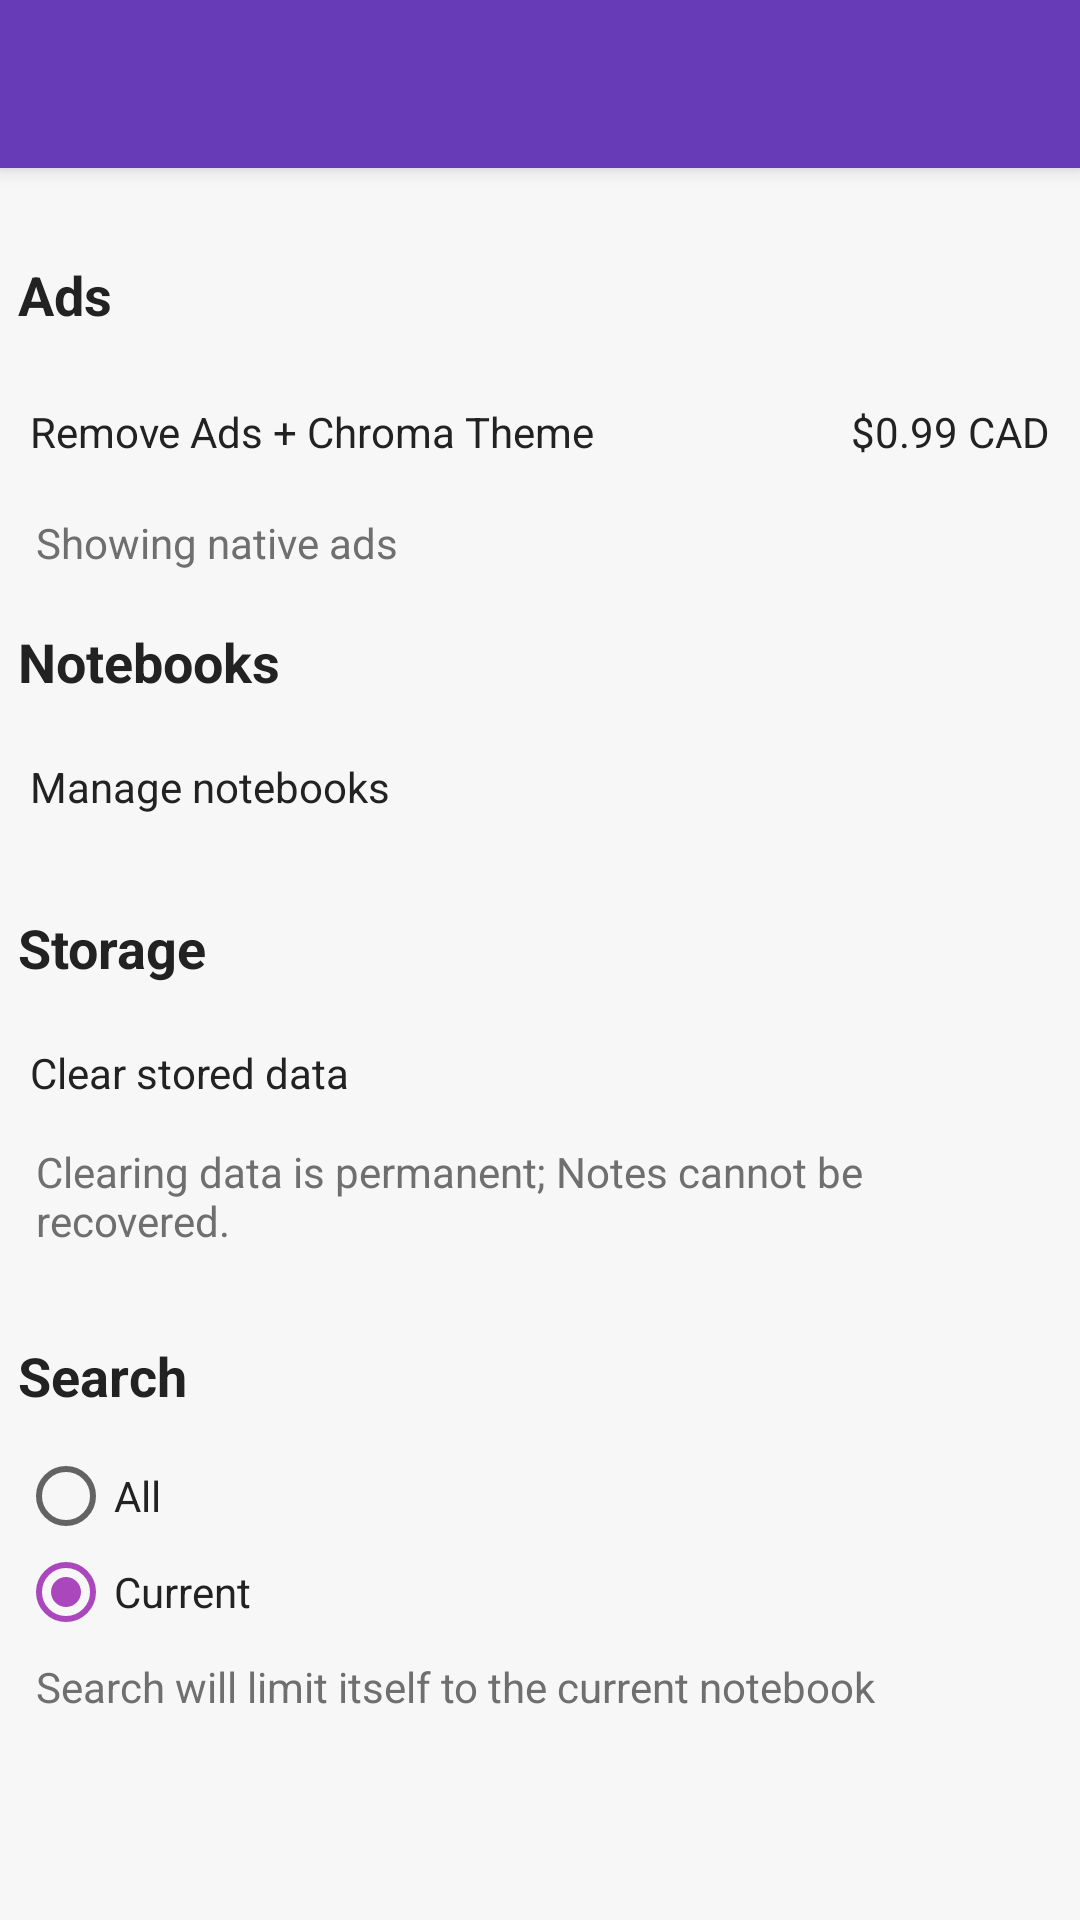

Reconstruct the res/layout file that produces this screen, plus the resources it refers to.
<!-- AndroidManifest.xml: application theme Notepad.Light.DarkActionBar -->
<!-- res/layout/activity_settings.xml -->
<?xml version="1.0" encoding="utf-8"?>
<android.support.design.widget.CoordinatorLayout
    xmlns:android="http://schemas.android.com/apk/res/android"
    xmlns:app="http://schemas.android.com/apk/res-auto"
    android:layout_width="match_parent"
    android:layout_height="match_parent"
    android:background="?attr/background_app" >

    <ScrollView
        android:layout_width="match_parent"
        android:layout_height="match_parent"
        android:layout_marginTop="80dp"
        app:layout_behavior="@string/appbar_scrolling_view_behavior" >

        <LinearLayout
            android:layout_width="match_parent"
            android:layout_height="wrap_content"
            android:orientation="vertical"
            android:background="?attr/background_app" >

            <TextView
                android:layout_width="match_parent"
                android:layout_height="wrap_content"
                android:layout_margin="6dp"
                android:textColor="?attr/text_normal"
                android:textSize="18sp"
                android:textStyle="bold"
                android:text="@string/title_ads" />

            <LinearLayout
                android:id="@+id/buy_upgrade"
                android:layout_width="match_parent"
                android:layout_height="wrap_content"
                android:layout_marginTop="6dp"
                android:layout_marginBottom="6dp"
                android:layout_marginLeft="10dp"
                android:layout_marginRight="10dp"
                android:paddingTop="12dp"
                android:paddingBottom="12dp"
                android:orientation="horizontal"
                android:clickable="true"
                android:background="?attr/selectableItemBackground" >

                <TextView
                    android:layout_width="0dp"
                    android:layout_height="wrap_content"
                    android:layout_weight="1"
                    android:textColor="?attr/text_normal"
                    android:text="@string/option_remove_ads"/>

                <TextView
                    android:layout_width="wrap_content"
                    android:layout_height="wrap_content"
                    android:textColor="?attr/text_normal"
                    android:text="@string/hint_ad_removal_price"/>

            </LinearLayout>

            <TextView
                android:id="@+id/ads_hint"
                android:layout_width="match_parent"
                android:layout_height="wrap_content"
                android:layout_marginLeft="12dp"
                android:layout_marginRight="12dp"
                android:textColor="?attr/text_faded"
                android:text="@string/hint_show_native" />

            <TextView
                android:layout_width="match_parent"
                android:layout_height="wrap_content"
                android:layout_margin="6dp"
                android:paddingTop="12dp"
                android:textColor="?attr/text_normal"
                android:textSize="18sp"
                android:textStyle="bold"
                android:text="@string/title_notebooks" />

            <LinearLayout
                android:id="@+id/manage_notebooks"
                android:layout_width="match_parent"
                android:layout_height="wrap_content"
                android:layout_margin="6dp"
                android:paddingLeft="4dp"
                android:paddingRight="4dp"
                android:paddingTop="8dp"
                android:paddingBottom="8dp"
                android:orientation="horizontal"
                android:clickable="true"
                android:background="?attr/selectableItemBackground" >

                <TextView
                    android:layout_width="0dp"
                    android:layout_height="wrap_content"
                    android:layout_weight="1"
                    android:layout_gravity="center_vertical"
                    android:textColor="?attr/text_normal"
                    android:text="@string/option_manage_notebooks"/>

                <ImageView
                    android:layout_width="wrap_content"
                    android:layout_height="wrap_content"
                    android:layout_gravity="center_vertical"
                    android:src="?attr/ic_more" />

            </LinearLayout>

            <TextView
                android:layout_width="match_parent"
                android:layout_height="wrap_content"
                android:layout_margin="6dp"
                android:paddingTop="12dp"
                android:textColor="?attr/text_normal"
                android:textSize="18sp"
                android:textStyle="bold"
                android:text="@string/title_storage" />

            <LinearLayout
                android:id="@+id/temp_timer"
                android:layout_width="match_parent"
                android:layout_height="wrap_content"
                android:layout_margin="6dp"
                android:paddingLeft="4dp"
                android:paddingRight="4dp"
                android:paddingTop="12dp"
                android:paddingBottom="12dp"
                android:orientation="horizontal"
                android:visibility="gone"
                android:clickable="true"
                android:background="?attr/selectableItemBackground" >

                <TextView
                    android:layout_width="0dp"
                    android:layout_height="wrap_content"
                    android:layout_weight="1"
                    android:layout_gravity="center_vertical"
                    android:textColor="?attr/text_normal"
                    android:text="@string/option_temp_timer" />

                <TextView
                    android:id="@+id/temp_time_display"
                    android:layout_width="wrap_content"
                    android:layout_height="wrap_content"
                    android:layout_gravity="center_vertical"
                    android:textColor="?attr/text_normal" />

            </LinearLayout>

            <LinearLayout
                android:id="@+id/clear_data"
                android:layout_width="match_parent"
                android:layout_height="wrap_content"
                android:layout_margin="6dp"
                android:paddingLeft="4dp"
                android:paddingRight="4dp"
                android:paddingTop="8dp"
                android:paddingBottom="8dp"
                android:orientation="horizontal"
                android:clickable="true"
                android:background="?attr/selectableItemBackground" >

                <TextView
                    android:layout_width="0dp"
                    android:layout_height="wrap_content"
                    android:layout_weight="1"
                    android:layout_gravity="center_vertical"
                    android:textColor="?attr/text_normal"
                    android:text="@string/option_clear_data"/>

                <ImageView
                    android:layout_width="wrap_content"
                    android:layout_height="wrap_content"
                    android:layout_gravity="center_vertical"
                    android:src="?attr/ic_delete" />

            </LinearLayout>

            <TextView
                android:layout_width="match_parent"
                android:layout_height="wrap_content"
                android:layout_marginLeft="12dp"
                android:layout_marginRight="12dp"
                android:layout_marginBottom="12dp"
                android:textColor="?attr/text_faded"
                android:text="@string/hint_clear_permanent" />

            <TextView
                android:layout_width="match_parent"
                android:layout_height="wrap_content"
                android:layout_margin="6dp"
                android:paddingTop="12dp"
                android:textColor="?attr/text_normal"
                android:textSize="18sp"
                android:textStyle="bold"
                android:text="@string/title_search" />

            <RadioGroup
                android:layout_width="match_parent"
                android:layout_height="wrap_content"
                android:layout_margin="6dp" >

                <RadioButton
                    android:id="@+id/option_all"
                    android:layout_width="match_parent"
                    android:layout_height="wrap_content"
                    android:textColor="?attr/text_normal"
                    android:text="@string/option_all" />

                <RadioButton
                    android:id="@+id/option_current"
                    android:layout_width="match_parent"
                    android:layout_height="wrap_content"
                    android:checked="true"
                    android:textColor="?attr/text_normal"
                    android:text="@string/option_current" />

            </RadioGroup>

            <TextView
                android:id="@+id/search_hint"
                android:layout_width="match_parent"
                android:layout_height="wrap_content"
                android:layout_marginLeft="12dp"
                android:layout_marginRight="12dp"
                android:textColor="?attr/text_faded"
                android:text="@string/hint_search_current" />

            
            <View
                android:layout_width="match_parent"
                android:layout_height="40dp" />

        </LinearLayout>

    </ScrollView>

    <include layout="@layout/toolbar_basic" />

    <FrameLayout
        android:id="@+id/manage_notebooks_overlay"
        android:layout_width="match_parent"
        android:layout_height="match_parent"
        android:visibility="gone" />

</android.support.design.widget.CoordinatorLayout>
<!-- res/layout/toolbar_basic.xml (included above) -->
<?xml version="1.0" encoding="utf-8"?>
<android.support.design.widget.CoordinatorLayout
    xmlns:android="http://schemas.android.com/apk/res/android"
    xmlns:app="http://schemas.android.com/apk/res-auto"
    xmlns:tools="http://schemas.android.com/tools"
    android:layout_width="match_parent"
    android:layout_height="match_parent"
    android:fitsSystemWindows="true"
    tools:context="io.example.notebook.MainActivity">

    <android.support.design.widget.AppBarLayout
        android:layout_width="match_parent"
        android:layout_height="wrap_content"
        android:theme="@style/AppTheme.AppBarOverlay">

        <android.support.v7.widget.Toolbar
            android:id="@+id/toolbar"
            android:layout_width="match_parent"
            android:layout_height="?attr/actionBarSize"
            android:background="?attr/colorPrimary"
            app:layout_scrollFlags="scroll|enterAlways"
            app:popupTheme="@style/AppTheme.PopupOverlay" />

    </android.support.design.widget.AppBarLayout>

</android.support.design.widget.CoordinatorLayout>
<!-- resources referenced by this layout -->
<resources>
  <string name="hint_ad_removal_price">$0.99 CAD</string>
  <string name="hint_clear_permanent">Clearing data is permanent; Notes cannot be recovered.</string>
  <string name="hint_search_current">Search will limit itself to the current notebook</string>
  <string name="hint_show_native">Showing native ads</string>
  <string name="option_all">All</string>
  <string name="option_clear_data">Clear stored data</string>
  <string name="option_current">Current</string>
  <string name="option_manage_notebooks">Manage notebooks</string>
  <string name="option_remove_ads">Remove Ads + Chroma Theme</string>
  <string name="option_temp_timer">Temporary Note timer</string>
  <string name="title_ads">Ads</string>
  <string name="title_notebooks">Notebooks</string>
  <string name="title_search">Search</string>
  <string name="title_storage">Storage</string>
  <style name="AppTheme.AppBarOverlay" parent="ThemeOverlay.AppCompat.Dark.ActionBar" />
  <style name="AppTheme.PopupOverlay" parent="ThemeOverlay.AppCompat.Light" />
  <style name="DrawerArrowStyleLight" parent="Widget.AppCompat.DrawerArrowToggle">
          <item name="color">@android:color/white</item>
      </style>
  <color name="colour_primary">#673AB7</color>
  <color name="colour_primary_dark">#4A148C</color>
  <color name="colour_accent">#AB47BC</color>
  <color name="background_light">#F7F7F7</color>
  <color name="dialog_background_light">#FFFFFF</color>
  <color name="card_shadow_light">#DDDDDD</color>
  <color name="card_shadow_pressed_light">#CCCCCC</color>
  <color name="activated_light">#33aaaaaa</color>
  <color name="text_light">#FFFFFF</color>
  <color name="text_dark">#222222</color>
  <color name="text_dark_faded">#6f6f6f</color>
  <color name="text_light_faded">#A7A7A7</color>
</resources>
